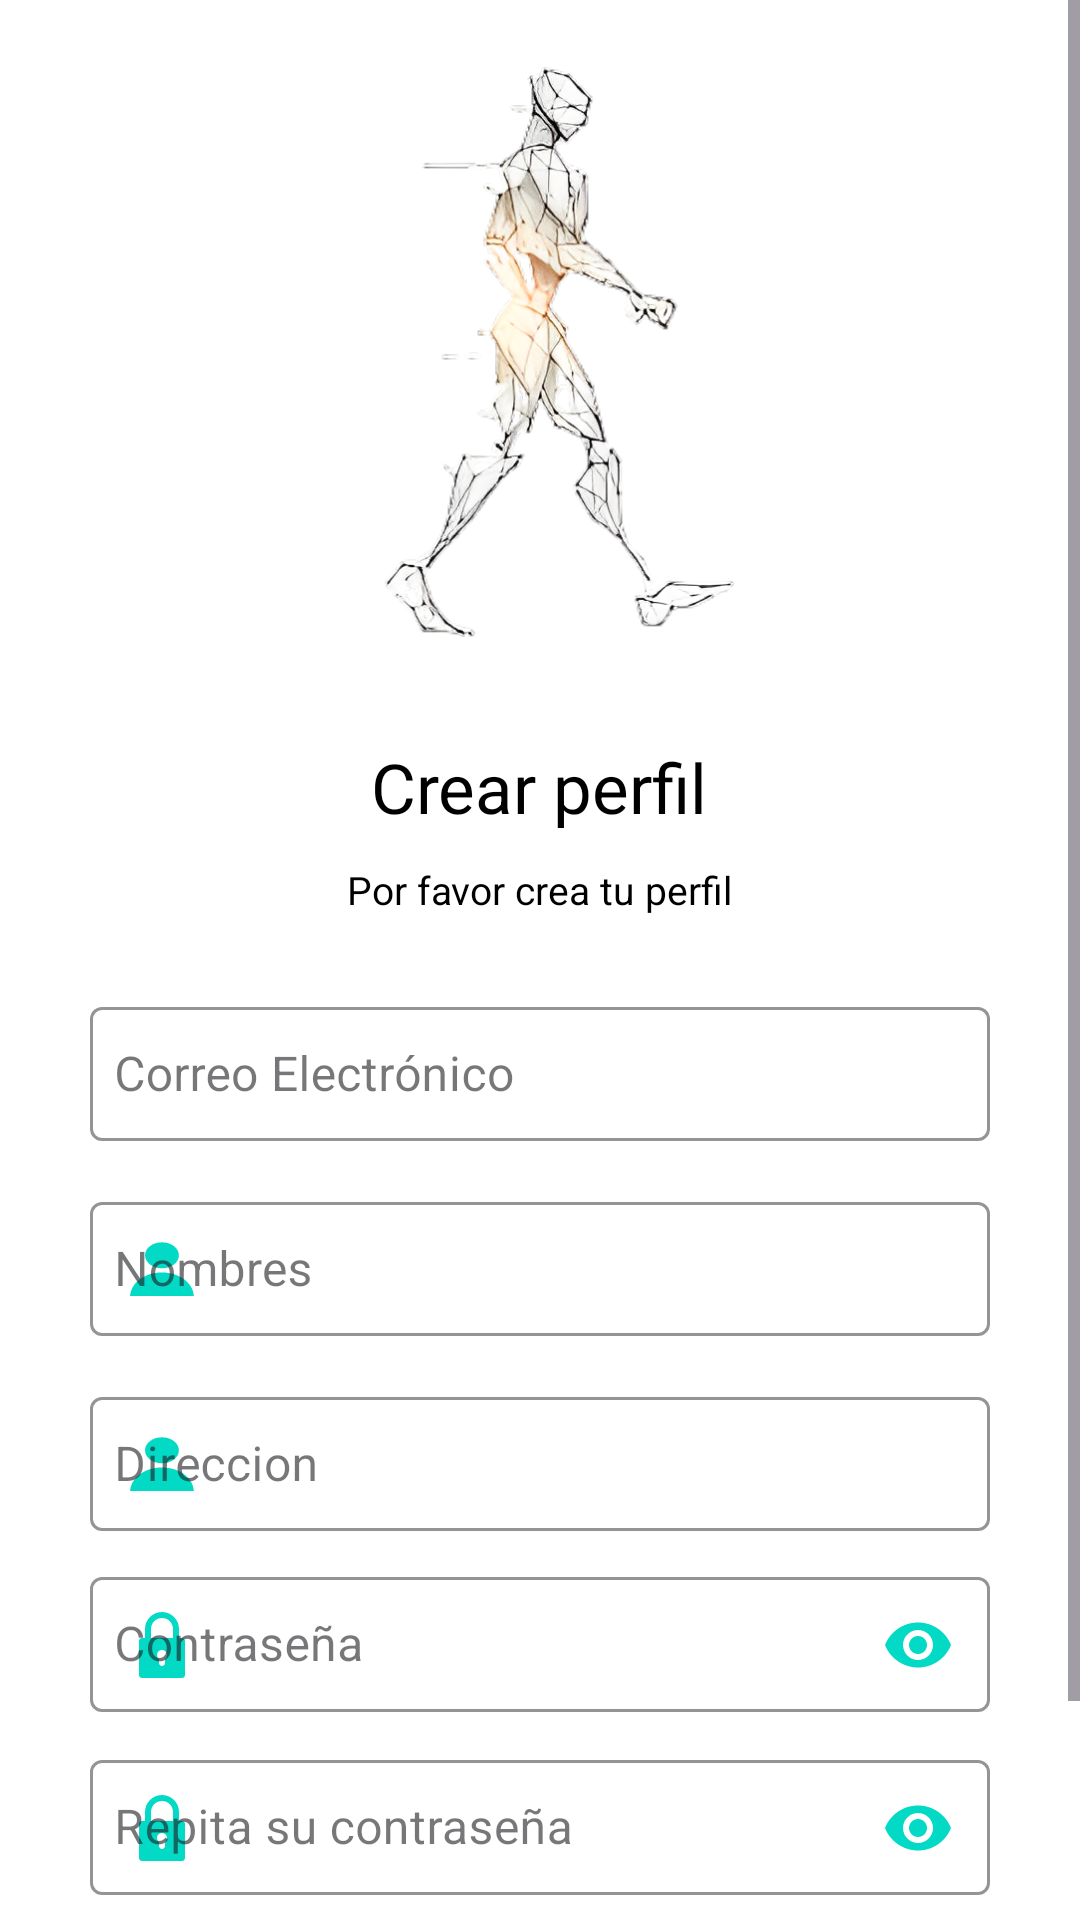

Layout XML and referenced resources for this Android screen:
<!-- AndroidManifest.xml: application theme Theme.Ecomerce -->
<!-- res/layout/activity_register.xml -->
<?xml version="1.0" encoding="utf-8"?>
<ScrollView
    xmlns:android="http://schemas.android.com/apk/res/android"
    xmlns:tools="http://schemas.android.com/tools"
    xmlns:app="http://schemas.android.com/apk/res-auto"
    android:id="@+id/main"
    android:layout_width="match_parent"
    android:layout_height="match_parent"
    tools:context=".Register">
    <LinearLayout
        android:layout_width="match_parent"
        android:layout_height="wrap_content"
        android:orientation="vertical"
        android:padding="2dp"
        android:paddingTop="1dp"
        android:gravity="center_vertical">

        <ImageView
            android:id="@+id/image"
            android:layout_width="157dp"
            android:layout_height="225dp"
            android:layout_gravity="center_horizontal"
            android:src="@drawable/register"
            android:layout_marginBottom="20dp"/>

        <TextView
            android:id="@+id/title"
            android:layout_width="wrap_content"
            android:layout_height="wrap_content"
            android:text="Crear perfil"
            android:textColor="@android:color/black"
            android:textSize="23sp"
            android:layout_gravity="center_horizontal"
            android:layout_marginBottom="10dp"/>

        <TextView
            android:id="@+id/subtitle"
            android:layout_width="wrap_content"
            android:layout_height="wrap_content"
            android:text="Por favor crea tu perfil"
            android:textColor="@android:color/black"
            android:textSize="13sp"
            android:layout_gravity="center_horizontal"
            android:layout_marginBottom="20dp"/>

        <LinearLayout
            android:layout_width="match_parent"
            android:layout_height="wrap_content"
            android:orientation="vertical"
            android:paddingStart="25dp"
            android:paddingEnd="25dp">

            <com.google.android.material.textfield.TextInputLayout
                android:id="@+id/email_input_layout"
                style="@style/CustomOutlinedBox"
                android:layout_width="match_parent"
                android:layout_height="50dp"
                android:layout_marginTop="5dp"
                android:layout_marginBottom="10dp"
                app:endIconMode="custom"
                app:startIconDrawable="@drawable/baseline_email_24">

                <com.google.android.material.textfield.TextInputEditText
                    android:id="@+id/email"
                    android:layout_width="300dp"
                    android:layout_height="wrap_content"
                    android:layout_gravity="center_horizontal"
                    android:hint="Correo Electrónico"
                    android:inputType="textEmailAddress"
                    android:maxHeight="48dp"
                    android:minHeight="48dp"
                    android:padding="8dp"
                    android:singleLine="true" />

            </com.google.android.material.textfield.TextInputLayout>
            <TextView
                android:id="@+id/email_error_text"
                android:layout_width="wrap_content"
                android:layout_height="wrap_content"
                android:textColor="@android:color/holo_red_dark"
                android:textSize="12sp"
                android:visibility="gone" />
            <com.google.android.material.textfield.TextInputLayout
                android:id="@+id/name_input_layout"
                style="@style/CustomOutlinedBox"
                android:layout_width="match_parent"
                android:layout_height="50dp"
                android:layout_marginTop="5dp"
                android:layout_marginBottom="10dp"
                app:endIconMode="custom"
                app:startIconDrawable="@drawable/user">

                <com.google.android.material.textfield.TextInputEditText
                    android:id="@+id/name"
                    android:layout_width="300dp"
                    android:layout_height="wrap_content"
                    android:layout_gravity="center_horizontal"
                    android:hint="Nombres"
                    android:inputType="textPersonName"
                    android:maxHeight="48dp"
                    android:minHeight="48dp"
                    android:padding="8dp"
                    android:singleLine="true" />

            </com.google.android.material.textfield.TextInputLayout>
            <TextView
                android:id="@+id/name_error_text"
                android:layout_width="wrap_content"
                android:layout_height="wrap_content"
                android:textColor="@android:color/holo_red_dark"
                android:textSize="12sp"
                android:visibility="gone" />

            <com.google.android.material.textfield.TextInputLayout
                android:id="@+id/adress_input_layout"
                style="@style/CustomOutlinedBox"
                android:layout_width="match_parent"
                android:layout_height="50dp"
                android:layout_marginTop="5dp"
                android:layout_marginBottom="10dp"
                app:endIconMode="custom"
                app:startIconDrawable="@drawable/user">

                <com.google.android.material.textfield.TextInputEditText
                    android:id="@+id/lastName"
                    android:layout_width="300dp"
                    android:layout_height="wrap_content"
                    android:layout_gravity="center_horizontal"
                    android:hint="Direccion"
                    android:inputType="textPersonName"
                    android:maxHeight="48dp"
                    android:minHeight="48dp"
                    android:padding="8dp"
                    android:singleLine="true" />

            </com.google.android.material.textfield.TextInputLayout>
            <TextView
                android:id="@+id/lastName_error_text"
                android:layout_width="wrap_content"
                android:layout_height="wrap_content"
                android:textColor="@android:color/holo_red_dark"
                android:textSize="12sp"
                android:visibility="gone" />

            <com.google.android.material.textfield.TextInputLayout
                android:id="@+id/password_input_layout"
                android:layout_width="match_parent"
                android:layout_height="51dp"
                android:layout_marginBottom="10dp"
                app:endIconMode="password_toggle"
                app:startIconDrawable="@drawable/lock"
                style="@style/CustomOutlinedBox"
                >

                <com.google.android.material.textfield.TextInputEditText
                    android:id="@+id/password"
                    android:layout_width="300dp"
                    android:layout_height="45dp"
                    android:drawablePadding="8dp"
                    android:hint="Contraseña"
                    android:layout_gravity="center_horizontal"
                    android:inputType="textPassword"
                    android:minHeight="48dp"
                    android:padding="8dp"

                    />

            </com.google.android.material.textfield.TextInputLayout>

            <TextView
                android:id="@+id/password_error_text"
                android:layout_width="wrap_content"
                android:layout_height="wrap_content"
                android:textColor="@android:color/holo_red_dark"
                android:textSize="12sp"
                android:visibility="gone" />

            <com.google.android.material.textfield.TextInputLayout
                android:id="@+id/password2_input_layout"
                android:layout_width="match_parent"
                android:layout_height="51dp"
                android:layout_marginBottom="15dp"
                app:endIconMode="password_toggle"
                app:startIconDrawable="@drawable/lock"
                style="@style/CustomOutlinedBox"
                >

                <com.google.android.material.textfield.TextInputEditText
                    android:id="@+id/password2"
                    android:layout_width="300dp"
                    android:layout_height="45dp"
                    android:drawablePadding="8dp"
                    android:hint="Repita su contraseña"
                    android:layout_gravity="center_horizontal"
                    android:inputType="textPassword"
                    android:minHeight="48dp"
                    android:padding="8dp"
                    android:paddingStart="8dp"
                    />

            </com.google.android.material.textfield.TextInputLayout>
            <TextView
                android:id="@+id/password2_error_text"
                android:layout_width="wrap_content"
                android:layout_height="wrap_content"
                android:textColor="@android:color/holo_red_dark"
                android:textSize="12sp"
                android:visibility="gone" />

        </LinearLayout>

        <Button
            android:id="@+id/btnRegister"
            android:layout_width="160dp"
            android:layout_height="wrap_content"
            android:text="Registrarse"
            android:textColor="#FFFFFF"
            android:textSize="16sp"
            android:background="@drawable/rounded_button"
            android:layout_gravity="center_horizontal"
            android:layout_marginTop="5dp"
            android:layout_marginBottom="20dp"
            android:enabled="false"
            />

    </LinearLayout>
</ScrollView>
<!-- resources referenced by this layout -->
<resources>
  <!-- drawable lock (drawable) -->
  <vector xmlns:android="http://schemas.android.com/apk/res/android" android:height="22dp" android:viewportHeight="330" android:viewportWidth="330" android:width="22dp">
        
      <path android:fillColor="#000000" android:pathData="M65,330h200c8.28,0 15,-6.72 15,-15V145c0,-8.28 -6.72,-15 -15,-15h-15V85c0,-46.87 -38.13,-85 -85,-85S80,38.13 80,85v45H65c-8.28,0 -15,6.72 -15,15v170C50,323.28 56.72,330 65,330zM180,234.99V255c0,8.28 -6.72,15 -15,15s-15,-6.72 -15,-15v-20.01c-6.07,-4.57 -10,-11.82 -10,-19.99c0,-13.78 11.22,-25 25,-25s25,11.22 25,25C190,223.16 186.07,230.42 180,234.99zM110,85c0,-30.33 24.67,-55 55,-55s55,24.67 55,55v45H110V85z"/>
      
  </vector>
  <!-- drawable register: png bitmap (drawable, 150528 bytes) -->
  <!-- drawable rounded_button (drawable) -->
  <?xml version="1.0" encoding="utf-8"?>
  <shape xmlns:android="http://schemas.android.com/apk/res/android"
      android:shape="rectangle">
      <solid android:color="@color/gold_color" />
      <corners android:radius="20dp" />
  </shape>
  <!-- drawable user (drawable) -->
  <vector xmlns:android="http://schemas.android.com/apk/res/android" android:height="18dp" android:viewportHeight="250" android:viewportWidth="256" android:width="24dp">
  
      <path android:fillColor="#000000" android:fillType="nonZero" android:pathData="M241.23,254.31c0,-62.62 -50.76,-113.38 -113.38,-113.38S14.48,191.69 14.48,254.31L241.23,254.31z" android:strokeColor="#00000000" android:strokeLineCap="butt" android:strokeLineJoin="miter" android:strokeWidth="2.81"/>
  
      <path android:fillColor="#000000" android:fillType="nonZero" android:pathData="M127.87,61.58m-60.17,0a60.17,60.17 0,1 1,120.34 0a60.17,60.17 0,1 1,-120.34 0" android:strokeColor="#00000000" android:strokeLineCap="butt" android:strokeLineJoin="miter" android:strokeWidth="2.81"/>
  
  </vector>
  <style name="CustomOutlinedBox" parent="Widget.MaterialComponents.TextInputLayout.OutlinedBox">
          <item name="boxStrokeColor">@color/colorAccent</item>
          <item name="startIconTint">@color/colorAccent</item>
          <item name="endIconTint">@color/colorAccent</item>
      </style>
  <style name="Theme.Ecomerce" parent="Base.Theme.Ecomerce" />
  <color name="gold_color">#BFBF3D</color>
  <color name="colorAccent">#03DAC5</color>
  <style name="Base.Theme.Ecomerce" parent="Theme.Material3.DayNight.NoActionBar">
          
          <item name="colorPrimary">@color/colorPrimary</item>
          <item name="colorPrimaryDark">@color/colorPrimaryDark</item>
          <item name="colorAccent">@color/colorAccent</item>
          <item name="android:colorBackground">@color/colorBackground</item>
          
      </style>
  <color name="colorPrimaryDark">#E4DCA90F</color>
  <!-- not gathered from this repository: default colours our renderer supplied (Android Studio template values) -->
  <color name="colorPrimary">#FF6200EE</color>
</resources>
